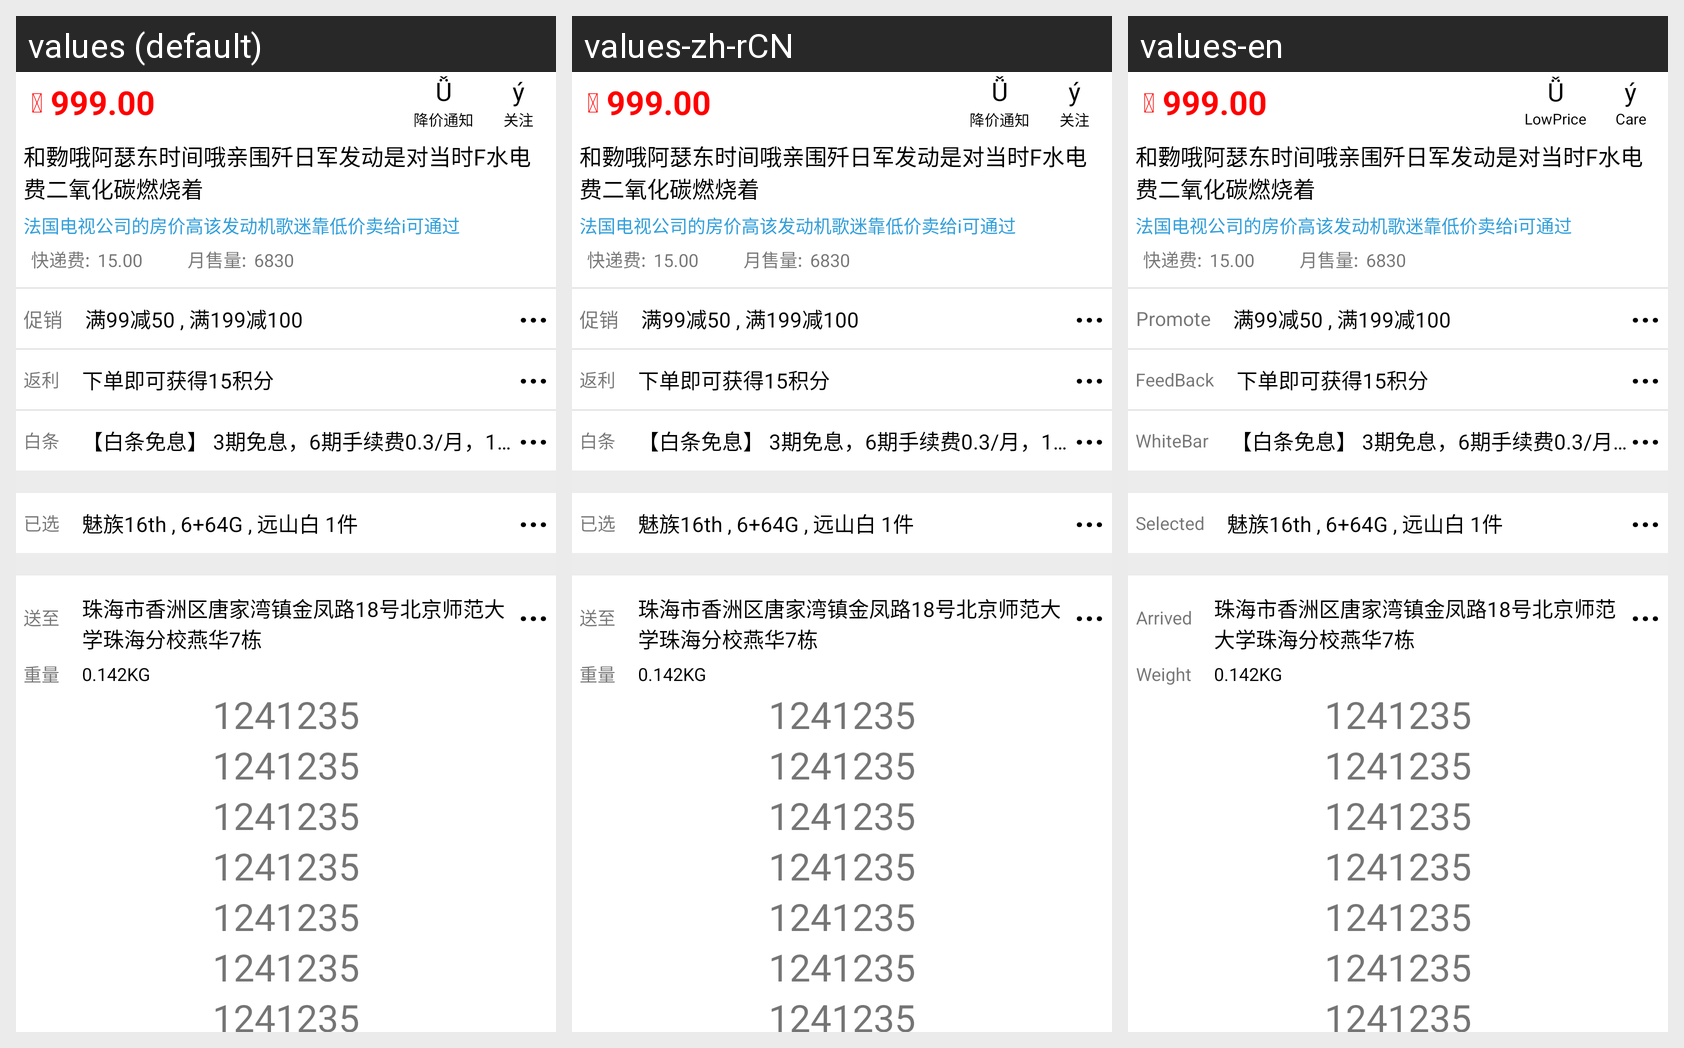

This grid shows one Android layout under several languages. Give, for every string resource on the screen, its name, the default text and each shown locale's text.
Android screen res/layout/fragment_goods.xml rendered under 3 locales, left to right: values (default), values-zh-rCN, values-en. Device: Nexus 5 (rendered at 1080×1920; each locale shown at half size, 540×960, under a caption strip naming it); theme WhiteAppTheme.
Strings drawn on this screen, with the default value and each locale's value (text and hints the layout hard-codes, and strings that could not be matched under every locale, appear in the picture but are not listed):

money_Icon
  values: 
  values-zh-rCN: 
  values-en: 

downPrice_Label
  values: 降价通知
  values-zh-rCN: 降价通知
  values-en: LowPrice

care_Label
  values: 关注
  values-zh-rCN: 关注
  values-en: Care

promotion_goods_Label
  values: 促销
  values-zh-rCN: 促销
  values-en: Promote

more_goods_Label
  values: ···
  values-zh-rCN: ···
  values-en: ···

feedBack_goods_Label
  values: 返利
  values-zh-rCN: 返利
  values-en: FeedBack

whiteBar_goods_Label
  values: 白条
  values-zh-rCN: 白条
  values-en: WhiteBar

selected_goods_Label
  values: 已选
  values-zh-rCN: 已选
  values-en: Selected

arrived_goods_Label
  values: 送至
  values-zh-rCN: 送至
  values-en: Arrived

weight_goods_Label
  values: 重量
  values-zh-rCN: 重量
  values-en: Weight
